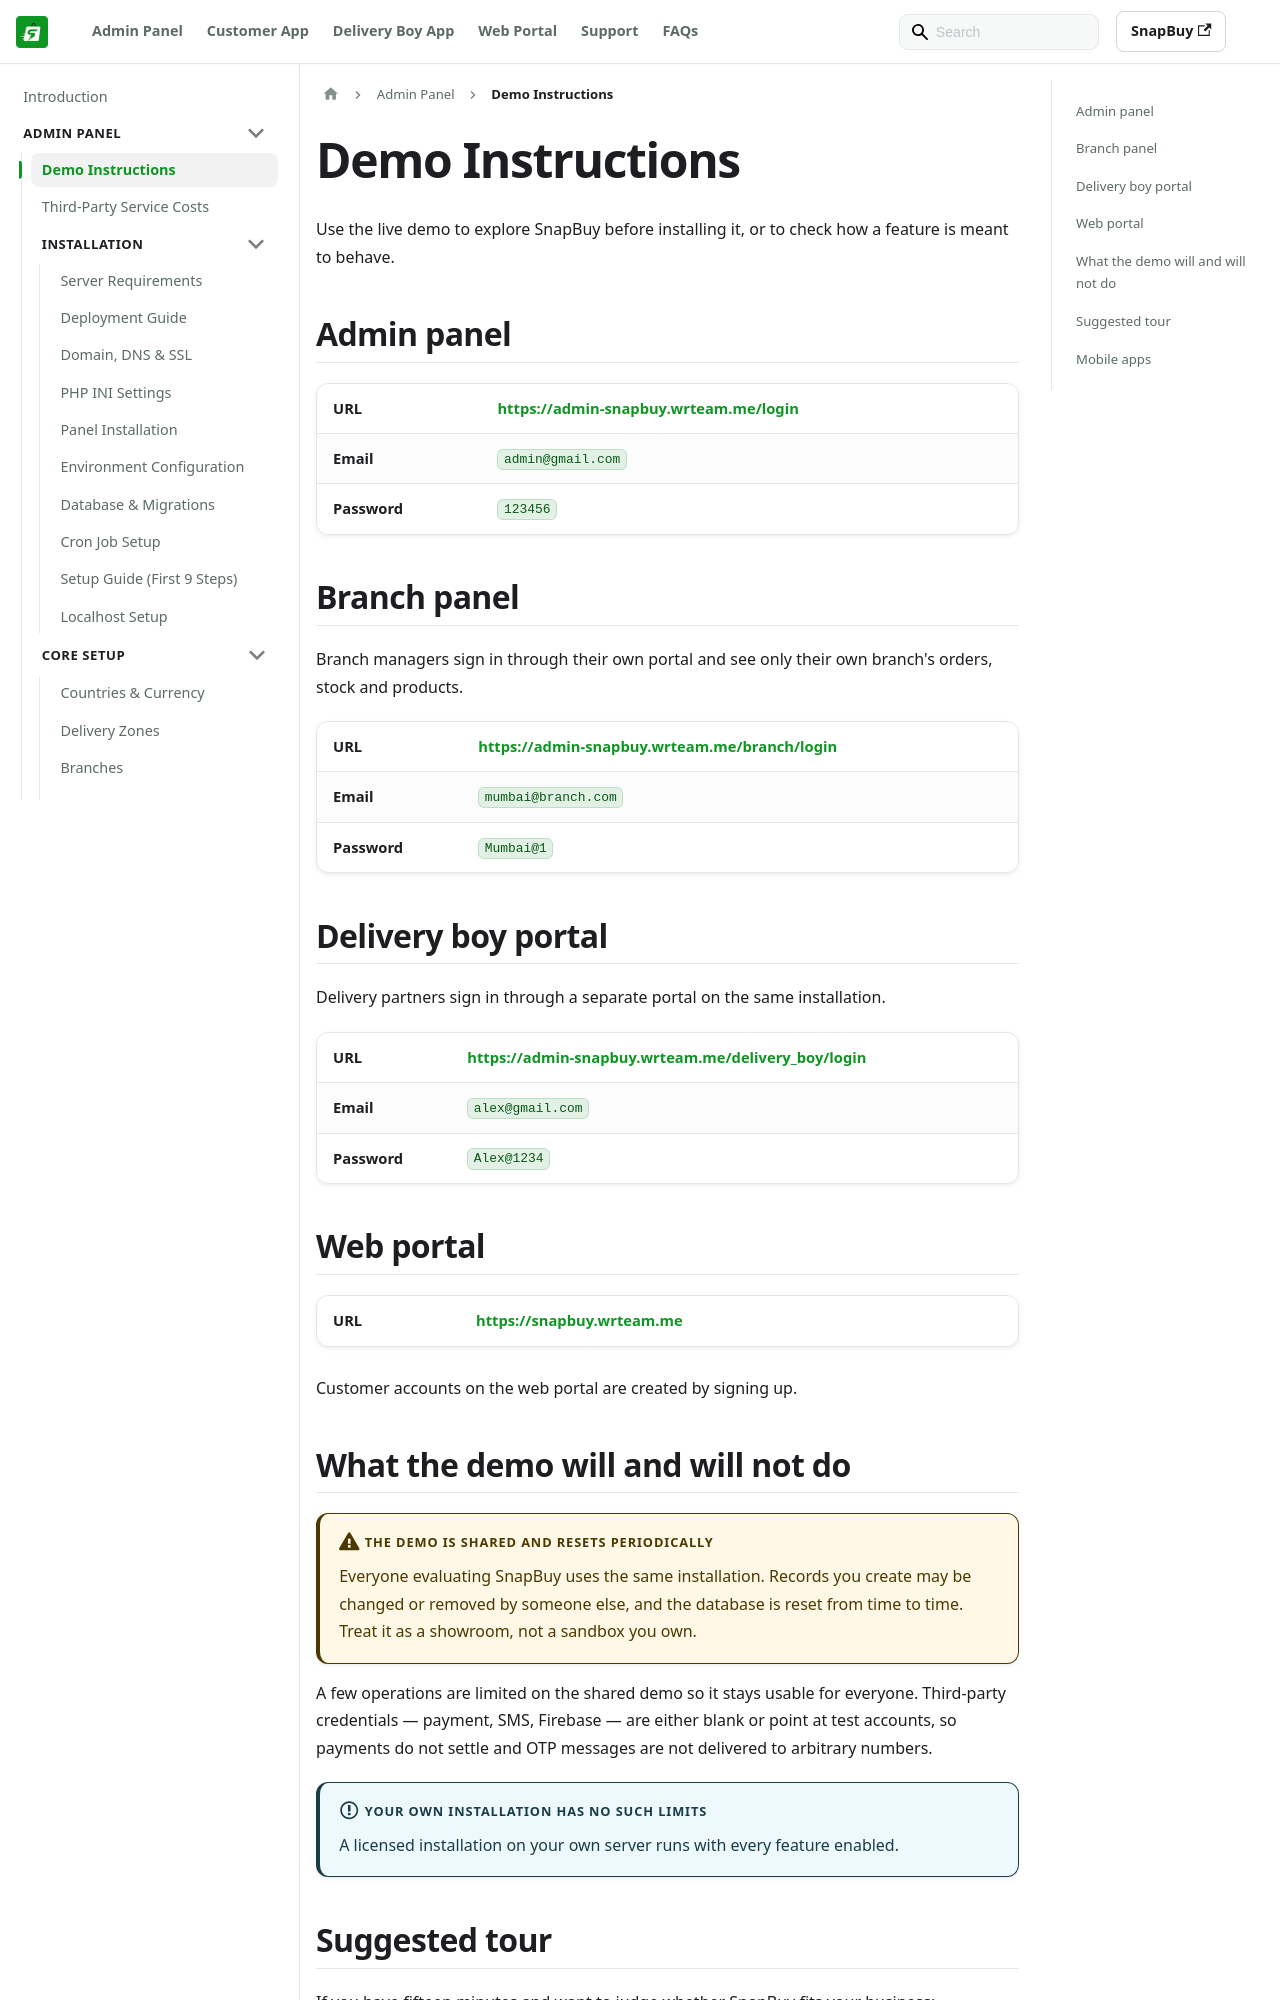

repository: WRTeam-in/snapbuy-doc · page: docs/admin/demo-instructions/index.html · generator: docusaurus

---
id: demo-instructions
title: Demo Instructions
sidebar_position: 2
---

# Demo Instructions

Use the live demo to explore SnapBuy before installing it, or to check how a feature is meant to behave.

## Admin panel

| | |
| --- | --- |
| **URL** | [https://admin-snapbuy.wrteam.me/login](https://admin-snapbuy.wrteam.me/login) |
| **Email** | `admin@gmail.com` |
| **Password** | `123456` |

## Branch panel

Branch managers sign in through their own portal and see only their own branch's orders, stock and products.

| | |
| --- | --- |
| **URL** | [https://admin-snapbuy.wrteam.me/branch/login](https://admin-snapbuy.wrteam.me/branch/login) |
| **Email** | `mumbai@branch.com` |
| **Password** | `Mumbai@1` |

## Delivery boy portal

Delivery partners sign in through a separate portal on the same installation.

| | |
| --- | --- |
| **URL** | [https://admin-snapbuy.wrteam.me/delivery_boy/login](https://admin-snapbuy.wrteam.me/delivery_boy/login) |
| **Email** | `alex@gmail.com` |
| **Password** | `Alex@1234` |

## Web portal

| | |
| --- | --- |
| **URL** | [https://snapbuy.wrteam.me](https://snapbuy.wrteam.me) |

Customer accounts on the web portal are created by signing up.

## What the demo will and will not do

:::warning The demo is shared and resets periodically
Everyone evaluating SnapBuy uses the same installation. Records you create may be changed or removed by someone else, and the database is reset from time to time. Treat it as a showroom, not a sandbox you own.
:::

A few operations are limited on the shared demo so it stays usable for everyone. Third-party credentials — payment, SMS, Firebase — are either blank or point at test accounts, so payments do not settle and OTP messages are not delivered to arbitrary numbers.

:::info Your own installation has no such limits
A licensed installation on your own server runs with every feature enabled.
:::
